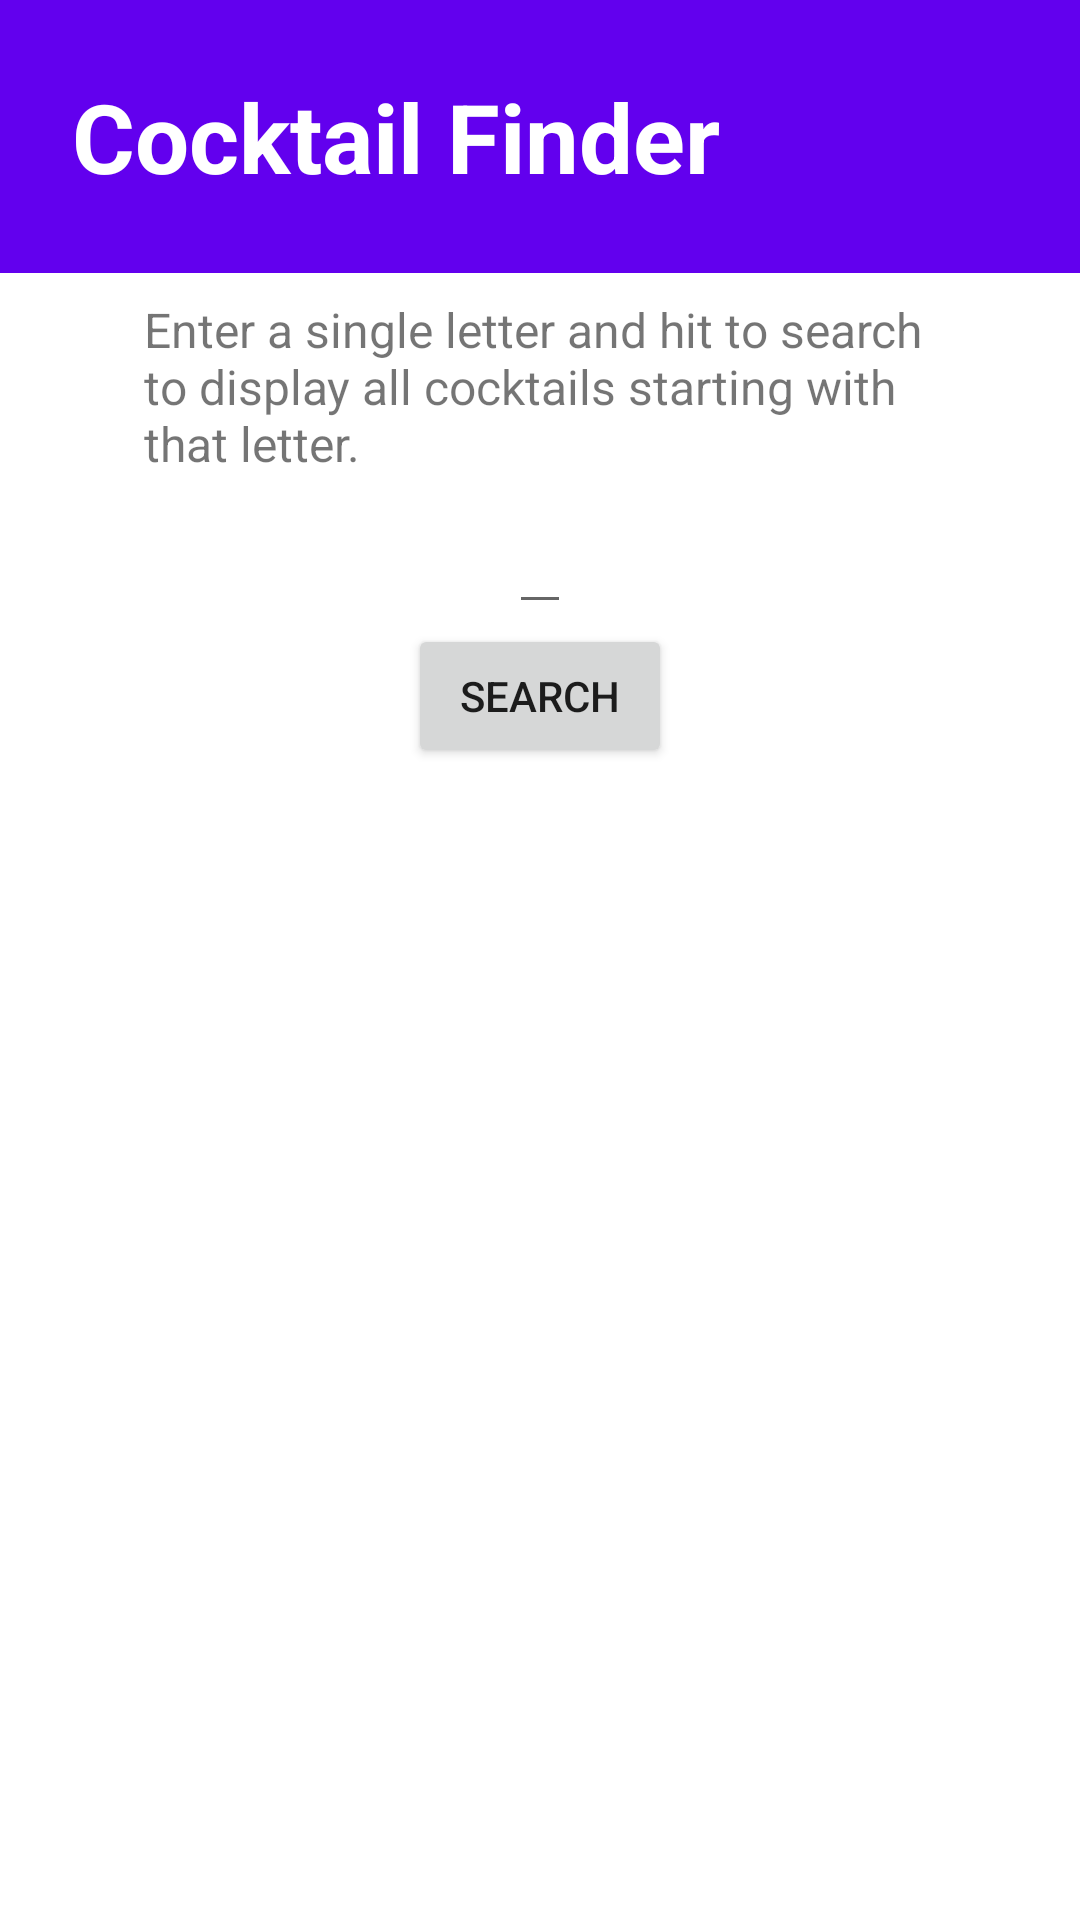

Reconstruct the res/layout file that produces this screen, plus the resources it refers to.
<!-- AndroidManifest.xml: application theme Theme.CocktailFinder -->
<!-- res/layout/activity_main.xml -->
<?xml version="1.0" encoding="utf-8"?>
<LinearLayout xmlns:android="http://schemas.android.com/apk/res/android"
    xmlns:tools="http://schemas.android.com/tools"
    android:layout_width="match_parent"
    android:layout_height="match_parent"
    android:orientation="vertical"
    tools:context=".MainActivity">

    <TextView
        android:layout_width="match_parent"
        android:layout_height="wrap_content"
        android:text="Cocktail Finder"
        android:padding="24dp"
        android:textSize="32sp"
        android:textStyle="bold"
        android:textColor="?attr/colorOnPrimary"
        android:background="?attr/colorPrimary"/>
    <LinearLayout
        android:id="@+id/search_query_layout"
        android:layout_width="match_parent"
        android:layout_height="wrap_content"
        android:paddingHorizontal="16dp"
        android:orientation="vertical">
        <TextView
            android:layout_width="wrap_content"
            android:layout_height="wrap_content"
            android:paddingHorizontal="32dp"
            android:paddingVertical="8dp"
            android:textSize="16sp"
            android:text="Enter a single letter and hit to search to display all cocktails starting with that letter."
            android:layout_gravity="center_horizontal"/>

        <EditText
            android:id="@+id/first_char_query"
            android:layout_width="wrap_content"
            android:layout_height="wrap_content"
            android:layout_gravity="center_horizontal"/>

        <Button
            android:id="@+id/btn_search"
            android:layout_width="wrap_content"
            android:layout_height="wrap_content"
            android:text="Search"
            android:layout_gravity="center_horizontal"/>
    </LinearLayout>

    <androidx.recyclerview.widget.RecyclerView
        android:id="@+id/cocktail_recycler_view"
        android:layout_width="match_parent"
        android:layout_height="wrap_content"
        android:visibility="invisible" />

</LinearLayout>
<!-- resources referenced by this layout -->
<resources>
  <style name="Theme.CocktailFinder" parent="Theme.MaterialComponents.DayNight.NoActionBar">
          
          <item name="colorPrimary">@color/purple_500</item>
          <item name="colorPrimaryVariant">@color/purple_700</item>
          <item name="colorOnPrimary">@color/white</item>
          
          <item name="colorSecondary">@color/teal_200</item>
          <item name="colorSecondaryVariant">@color/teal_700</item>
          <item name="colorOnSecondary">@color/black</item>
          
          <item name="android:statusBarColor" tools:targetApi="l">?attr/colorPrimaryVariant</item>
          
      </style>
  <!-- not gathered from this repository: default colours our renderer supplied (Android Studio template values) -->
  <color name="purple_500">#FF6200EE</color>
  <color name="purple_700">#FF3700B3</color>
  <color name="teal_200">#FF03DAC5</color>
  <color name="teal_700">#FF018786</color>
  <color name="black">#FF000000</color>
  <color name="white">#FFFFFFFF</color>
</resources>
